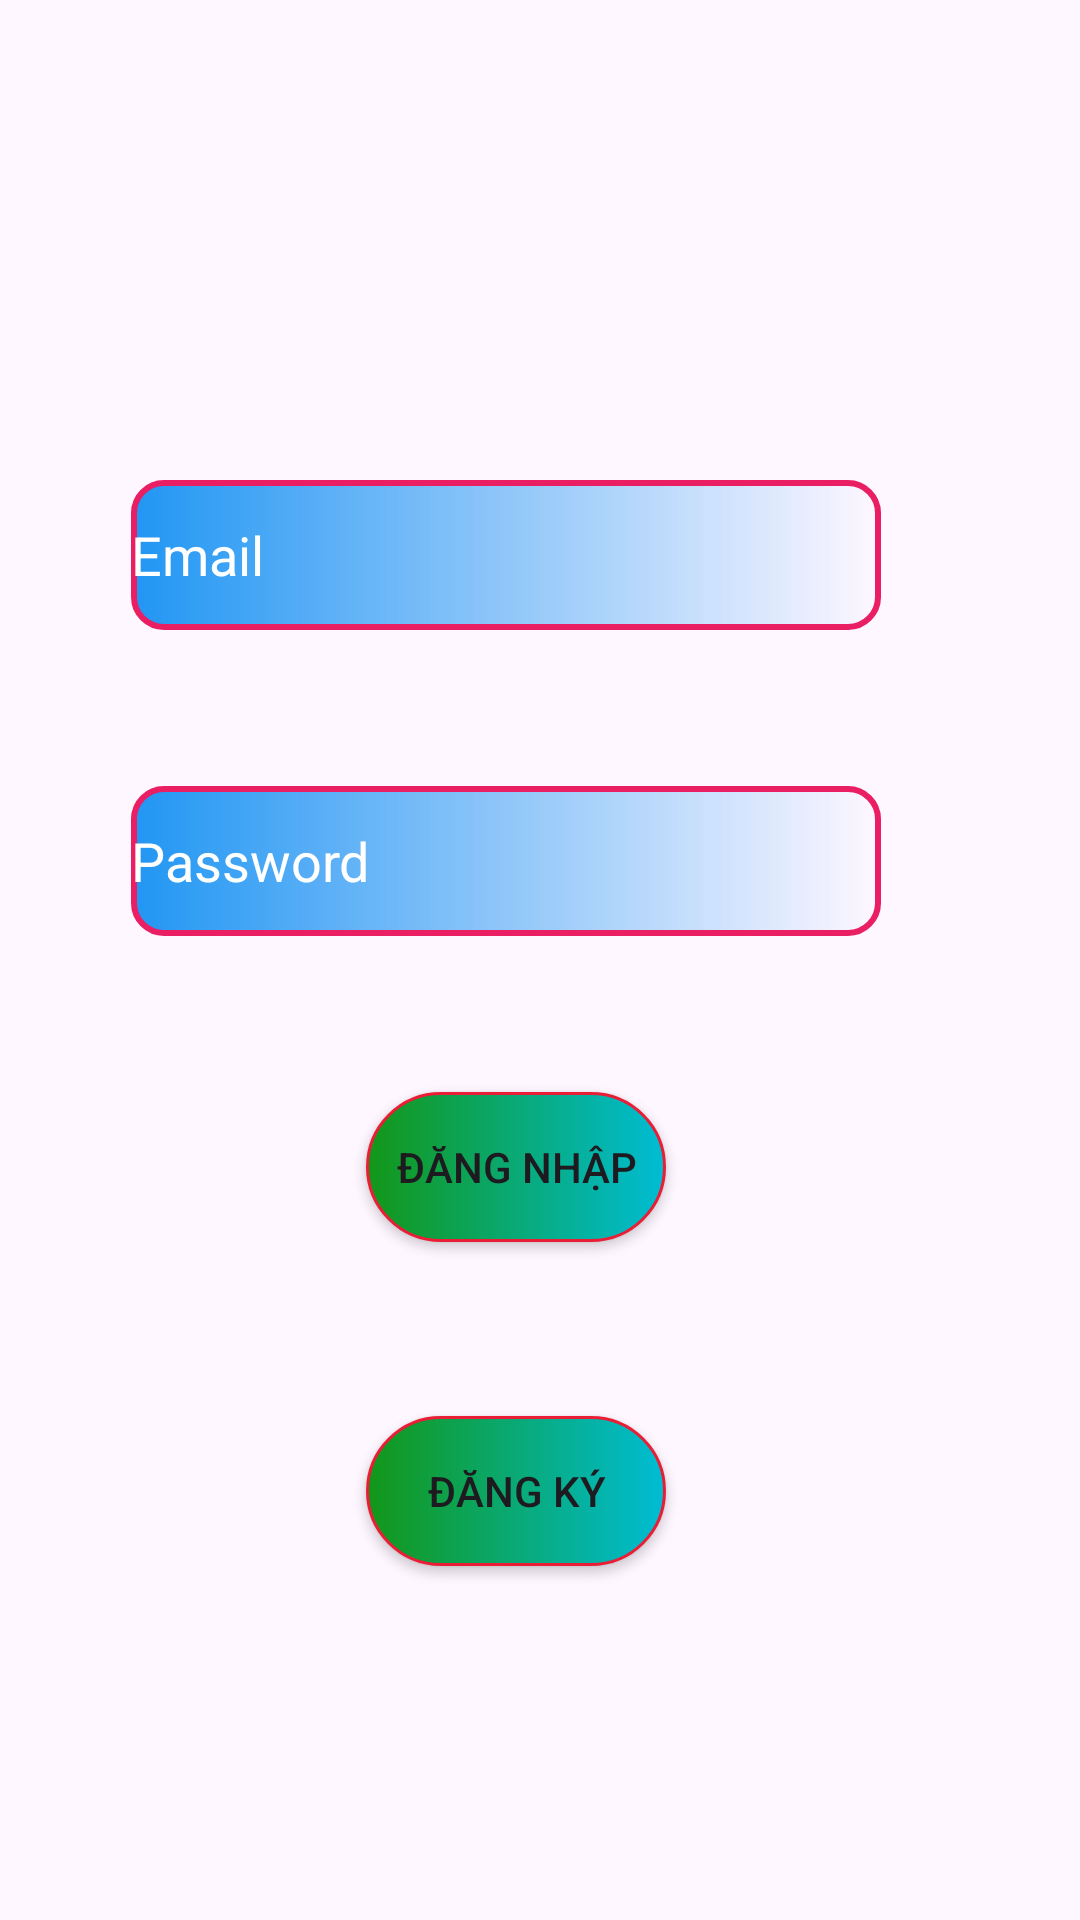

The Android layout XML behind this screen, and the referenced resources:
<!-- AndroidManifest.xml: application theme Theme.Game_Tinh_toan -->
<!-- res/layout/activity_login.xml -->
<?xml version="1.0" encoding="utf-8"?>
<androidx.constraintlayout.widget.ConstraintLayout xmlns:android="http://schemas.android.com/apk/res/android"
    xmlns:app="http://schemas.android.com/apk/res-auto"
    xmlns:tools="http://schemas.android.com/tools"
    android:layout_width="match_parent"
    android:layout_height="match_parent"
    android:background="@drawable/backgroundlg"
    tools:context=".MainActivity">

    <ImageView
        android:id="@+id/logo"
        android:layout_width="100dp"
        android:layout_height="100dp"
        android:src="@drawable/logo"
        tools:layout_editor_absoluteX="137dp"
        tools:layout_editor_absoluteY="35dp"
        tools:ignore="MissingConstraints"/>



    <EditText
        android:id="@+id/email"
        android:layout_width="wrap_content"
        android:layout_height="wrap_content"
        android:layout_marginTop="60dp"
        android:background="@drawable/edittext"
        android:ems="10"
        android:hint="Email"
        android:inputType="text"
        android:textColorHint="@color/white"
        app:layout_constraintEnd_toEndOf="parent"
        app:layout_constraintHorizontal_bias="0.397"
        app:layout_constraintStart_toStartOf="parent"
        app:layout_constraintTop_toBottomOf="@id/logo" />

    <Button
        android:id="@+id/btnlogin"
        android:layout_width="wrap_content"
        android:layout_height="wrap_content"
        android:layout_marginTop="52dp"
        android:background="@drawable/buttom"
        android:text="Đăng Nhập"
        app:backgroundTint="@null"
        app:layout_constraintEnd_toEndOf="parent"
        app:layout_constraintHorizontal_bias="0.469"
        app:layout_constraintStart_toStartOf="parent"
        app:layout_constraintTop_toBottomOf="@+id/pass" />

    <EditText
        android:id="@+id/pass"
        android:layout_width="wrap_content"
        android:layout_height="wrap_content"
        android:layout_marginTop="52dp"
        android:background="@drawable/edittext"
        android:ems="10"
        android:hint="Password"
        android:inputType="textPassword"
        android:textColorHint="@color/white"
        app:layout_constraintEnd_toEndOf="parent"
        app:layout_constraintHorizontal_bias="0.397"
        app:layout_constraintStart_toStartOf="parent"
        app:layout_constraintTop_toBottomOf="@id/email" />

    <Button
        android:id="@+id/btnregis"
        android:layout_width="wrap_content"
        android:layout_height="wrap_content"
        android:layout_marginTop="160dp"
        android:background="@drawable/buttom"
        android:text="Đăng ký"
        app:backgroundTint="@null"
        app:layout_constraintEnd_toEndOf="parent"
        app:layout_constraintHorizontal_bias="0.469"
        app:layout_constraintStart_toStartOf="parent"
        app:layout_constraintTop_toBottomOf="@+id/pass" />
</androidx.constraintlayout.widget.ConstraintLayout>
<!-- resources referenced by this layout -->
<resources>
  <!-- drawable buttom (drawable) -->
  <?xml version="1.0" encoding="utf-8"?>
  <shape
      android:shape="rectangle"
      xmlns:android="http://schemas.android.com/apk/res/android">
      <size android:height="50dp"
          android:width="100dp"/>
      <gradient android:startColor="#139718"
          android:endColor="#00BCD4"/>
      <corners android:radius="30dp"/>
      <stroke android:color="#E91E36"
          android:width="1dp"/>
  
  </shape>
  <!-- drawable edittext (drawable) -->
  <?xml version="1.0" encoding="utf-8"?>
  <shape
      android:shape="rectangle"
      xmlns:android="http://schemas.android.com/apk/res/android">
      <size android:width="250dp"
          android:height="50dp"/>
      <gradient
          android:startColor="#2196F3"/>
      <corners android:radius="10dp"/>
      <stroke android:color="#E91E63"
          android:width="2dp"/>
  </shape>
  <style name="Theme.Game_Tinh_toan" parent="Base.Theme.Game_Tinh_toan" />
  <style name="Base.Theme.Game_Tinh_toan" parent="Theme.Material3.DayNight.NoActionBar">
          
          
      </style>
  <!-- not gathered from this repository: default colours our renderer supplied (Android Studio template values) -->
  <color name="white">#FFFFFFFF</color>
</resources>
